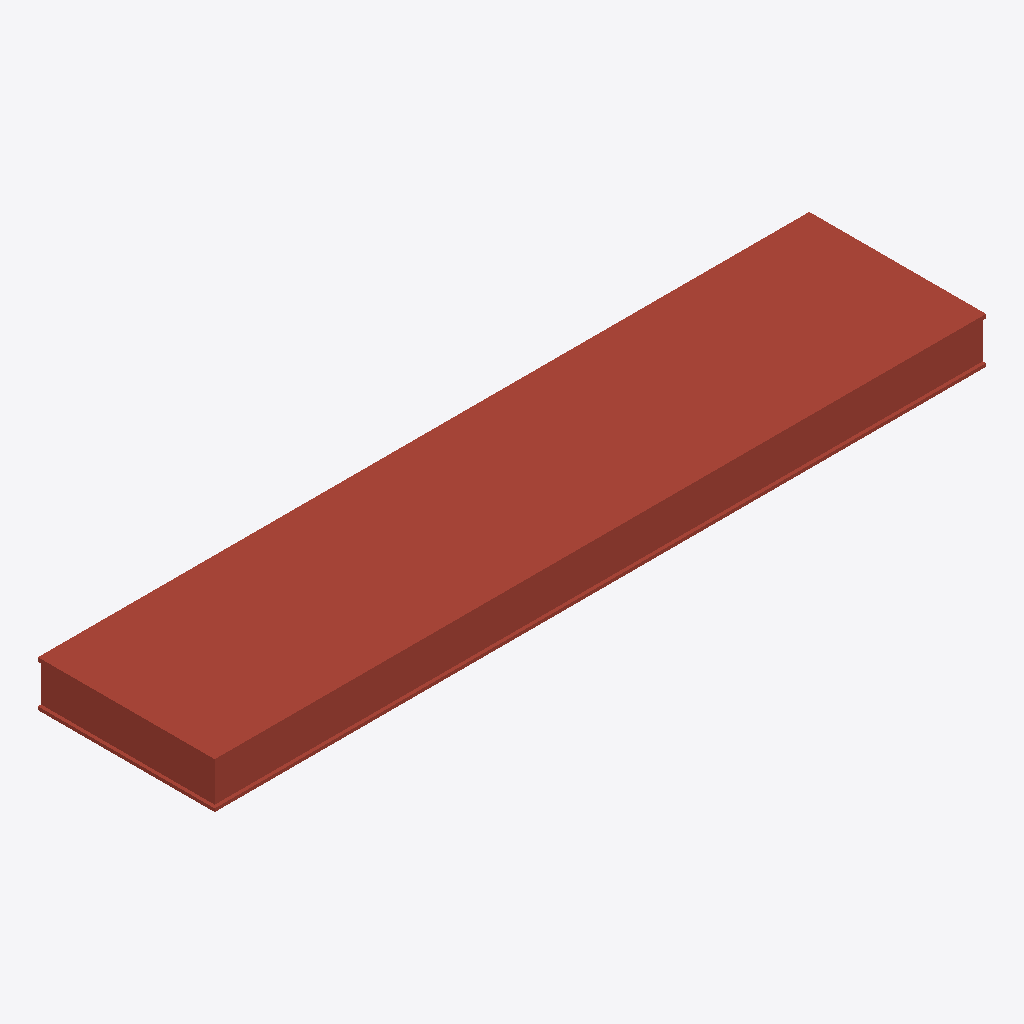
Isometric view of an IFC building model (IFC-SPF (STEP), schema IFC4, length unit metre), seen from the south-west, elements coloured by IFC class: 1 roof (red-brown).
Extent 2.4 m × 0.6 m × 0.1 m (x, y, z). Storeys (1): Nivel de referencia del producto at 0.00 m. Elements (1): 1 IfcRoof.

HEADER;
FILE_DESCRIPTION(('ViewDefinition [ReferenceView_V1.2]'),'2;1');
FILE_NAME('ENV_CUB__ENV.CUB.PL-CON.GS003__THERMOCHIP__ROOF-PLANA-TAFBCA.ifc','2026-10-05T06:20:00Z',('VIVA BIM Generator'),('THERMOCHIP product study'),'VIVA conservative IFC4 STEP exporter','IFC4','');
FILE_SCHEMA(('IFC4'));
ENDSEC;
DATA;
#12=IFCPROJECT('0K84nszrj68A$a5Se0iv3W',$,'THERMOCHIP | ROOF PLANA TAFbca','Modelo de producto VIVA para panel de cubierta plana; sin estructura soporte ni acabado final de cubierta',$,$,$,(#5),#11);
#13=IFCSITE('15hw_TI8r67Amk_Aoqz7RZ',$,'Contexto de catalogo - sin emplazamiento real',$,$,$,$,$,.ELEMENT.,$,$,$,$,$);
#14=IFCBUILDING('0sbMCPe9jBaeC1aL2wY1eD',$,'Contexto de producto - sin edificio real',$,$,$,$,$,$,$,$,$);
#15=IFCBUILDINGSTOREY('0hRoRGAsb7Wxc3RM2bMABK',$,'Nivel de referencia del producto',$,$,$,$,$,.ELEMENT.,0.0);
#173=IFCROOF('0odpWa_D54_QFt1gK$ri_7',$,'Thermochip ROOF PLANA TAFbca','Panel sandwich machihembrado para cerramiento de cubierta plana, autoportante sin funcion estructural','ThermochipRoofPanel',#21,#169,'TAFbca',.FLAT_ROOF.);
ENDSEC;
